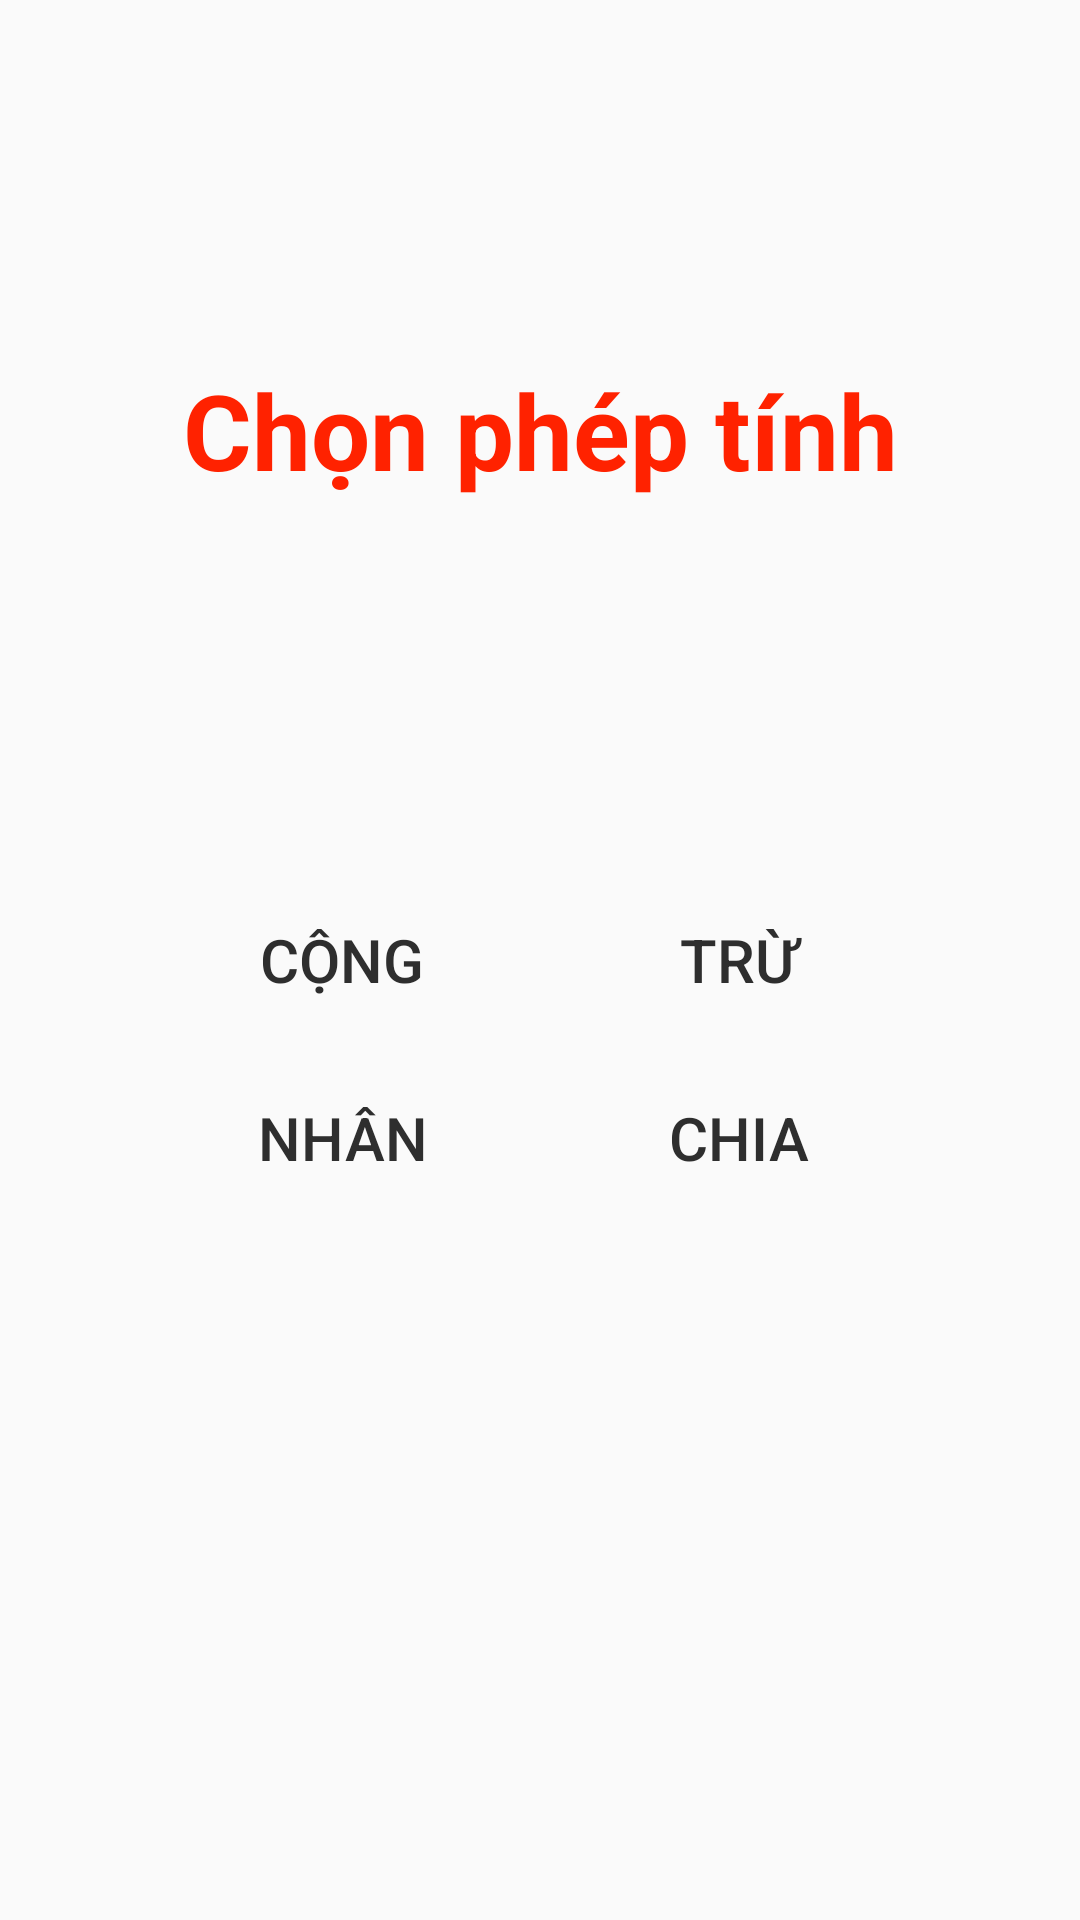

Layout XML and referenced resources for this Android screen:
<!-- AndroidManifest.xml: application theme Theme.AppCompat.DayNight.NoActionBar -->
<!-- res/layout/activity_main.xml -->
<?xml version="1.0" encoding="utf-8"?>
<androidx.constraintlayout.widget.ConstraintLayout xmlns:android="http://schemas.android.com/apk/res/android"
    android:layout_width="match_parent"
    android:layout_height="match_parent"
    xmlns:app="http://schemas.android.com/apk/res-auto"
    android:background="@drawable/tinhtoan">

    <TextView
        android:textStyle="bold"
        android:textColor="#f20"
        android:textSize="35sp"
        android:layout_marginTop="120dp"
        app:layout_constraintStart_toStartOf="parent"
        app:layout_constraintEnd_toEndOf="parent"
        app:layout_constraintTop_toTopOf="parent"
        android:text="Chọn phép tính"
        android:layout_width="wrap_content"
        android:layout_height="wrap_content"/>

    <androidx.appcompat.widget.AppCompatButton
        android:textColor="#2E2E2E"
        android:background="@drawable/button"
        android:textSize="20sp"
        android:id="@+id/button_cong"
        android:layout_width="140dp"
        android:layout_height="wrap_content"
        android:text="Cộng"
        app:layout_constraintBottom_toBottomOf="parent"
        app:layout_constraintEnd_toEndOf="parent"
        app:layout_constraintHorizontal_bias="0.2"
        app:layout_constraintStart_toStartOf="parent"
        app:layout_constraintTop_toTopOf="parent"
        app:layout_constraintVertical_bias="0.5" />

    <androidx.appcompat.widget.AppCompatButton
        android:textColor="#2E2E2E"
        android:background="@drawable/button"
        android:textSize="20sp"
        android:id="@+id/button_tru"
        android:layout_width="140dp"
        android:layout_height="wrap_content"
        android:text="Trừ"
        app:layout_constraintBottom_toBottomOf="parent"
        app:layout_constraintEnd_toEndOf="parent"
        app:layout_constraintHorizontal_bias="0.8"
        app:layout_constraintStart_toStartOf="parent"
        app:layout_constraintTop_toTopOf="parent"
        app:layout_constraintVertical_bias="0.5" />

    <androidx.appcompat.widget.AppCompatButton
        android:background="@drawable/button"
        android:textColor="#2E2E2E"
        android:textSize="20sp"
        android:id="@+id/button_nhan"
        android:layout_width="140dp"
        android:layout_height="wrap_content"
        android:text="Nhân"
        app:layout_constraintBottom_toBottomOf="parent"
        app:layout_constraintEnd_toEndOf="parent"
        app:layout_constraintHorizontal_bias="0.2"
        app:layout_constraintStart_toStartOf="parent"
        app:layout_constraintTop_toTopOf="parent"
        app:layout_constraintVertical_bias="0.6" />

    <androidx.appcompat.widget.AppCompatButton
        android:textColor="#2E2E2E"
        android:background="@drawable/button"
        android:textSize="20sp"
        android:id="@+id/button_chia"
        android:layout_width="140dp"
        android:layout_height="wrap_content"
        android:text="Chia"
        app:layout_constraintBottom_toBottomOf="parent"
        app:layout_constraintEnd_toEndOf="parent"
        app:layout_constraintHorizontal_bias="0.8"
        app:layout_constraintStart_toStartOf="parent"
        app:layout_constraintTop_toTopOf="parent"
        app:layout_constraintVertical_bias="0.6" />

</androidx.constraintlayout.widget.ConstraintLayout>
<!-- resources referenced by this layout -->
<resources>

</resources>
